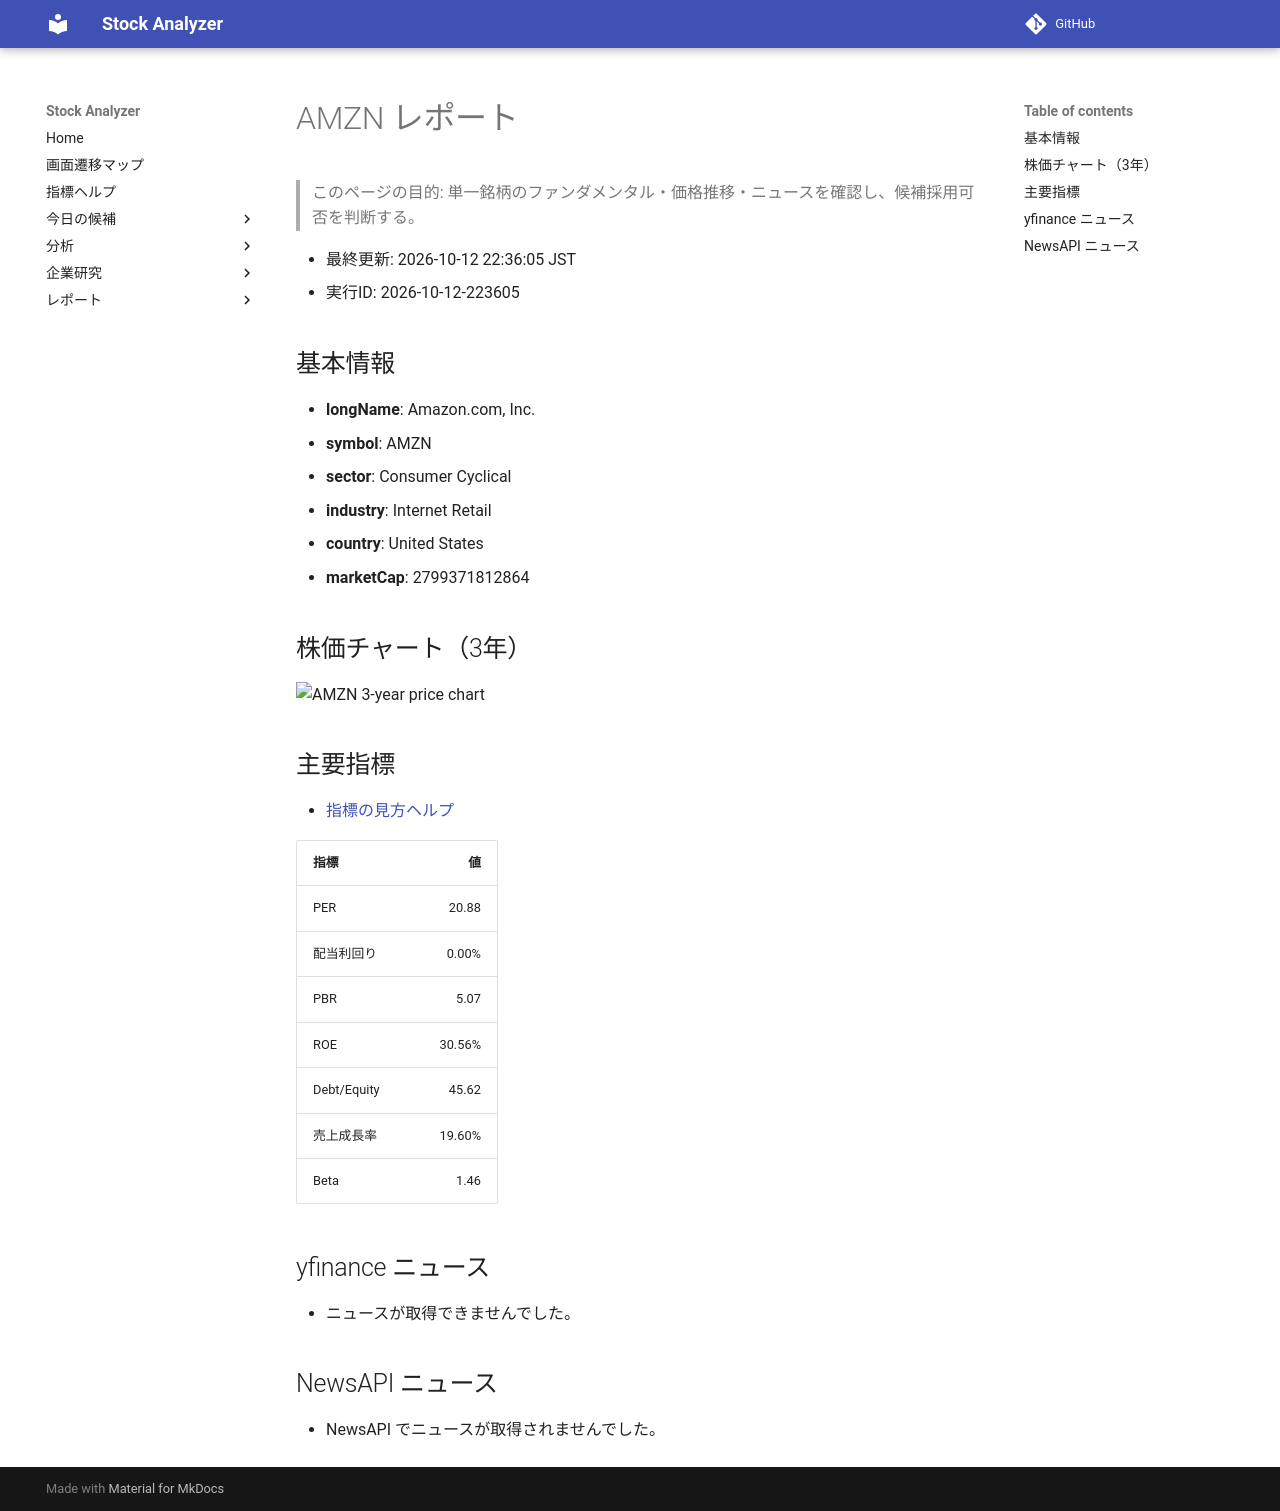

repository: Yumi-note/Making-APP · page: reports/2026-10-12/223605/AMZN/index.html · generator: mkdocs

# AMZN レポート

> このページの目的: 単一銘柄のファンダメンタル・価格推移・ニュースを確認し、候補採用可否を判断する。

- 最終更新: 2026-10-12 22:36:05 JST
- 実行ID: 2026-10-12-223605

## 基本情報

- **longName**: Amazon.com, Inc.
- **symbol**: AMZN
- **sector**: Consumer Cyclical
- **industry**: Internet Retail
- **country**: United States
- **marketCap**: 2799371812864

## 株価チャート（3年）

![AMZN 3-year price chart](AMZN_3y.png)

## 主要指標

- [指標の見方ヘルプ](../../../../indicators.md)

| 指標 | 値 |
|---|---:|
| PER | 20.88 |
| 配当利回り | 0.00% |
| PBR | 5.07 |
| ROE | 30.56% |
| Debt/Equity | 45.62 |
| 売上成長率 | 19.60% |
| Beta | 1.46 |

## yfinance ニュース

- ニュースが取得できませんでした。

## NewsAPI ニュース

- NewsAPI でニュースが取得されませんでした。
